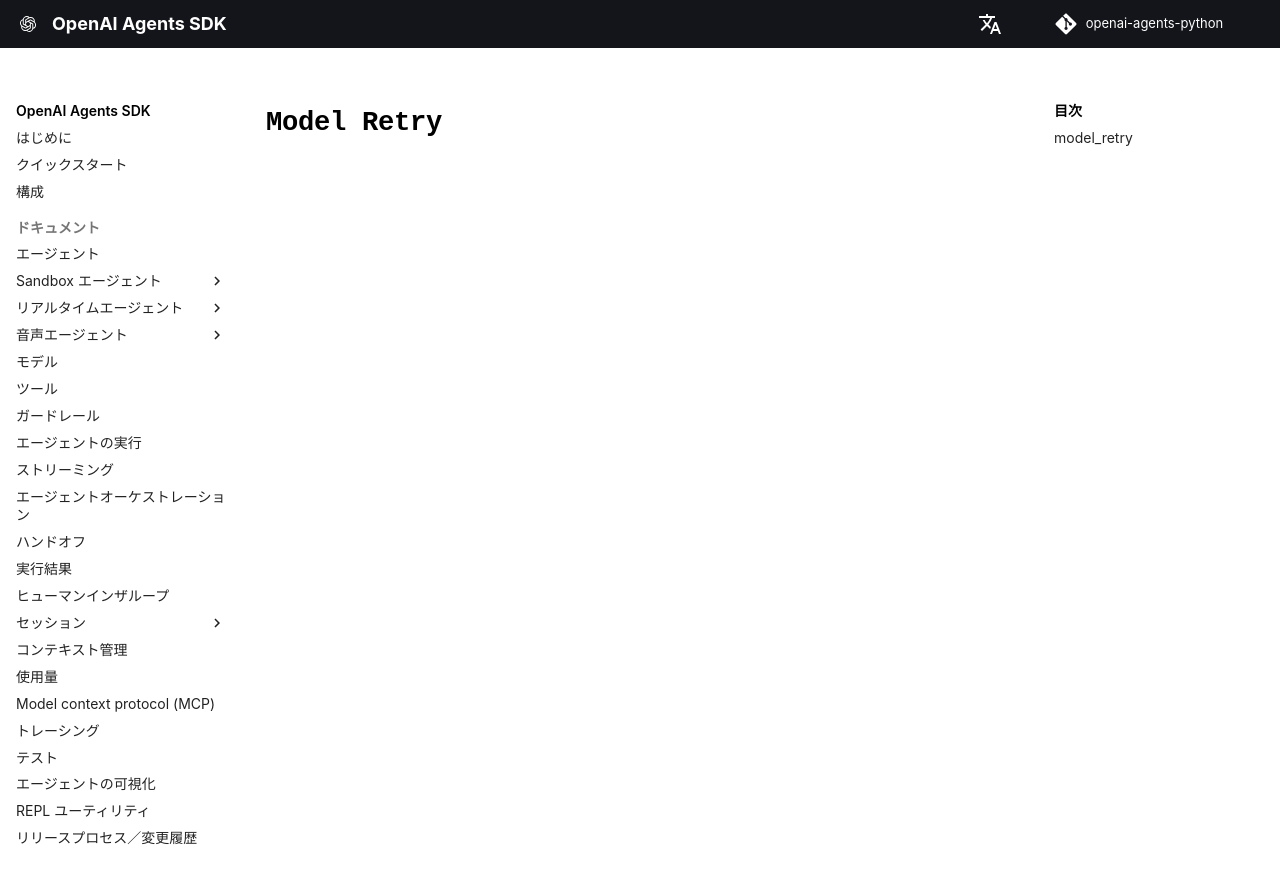

repository: AiFeatures/openai-agents-python · page: ja/ref/run_internal/model_retry/index.html · generator: mkdocs

# `Model Retry`

::: agents.run_internal.model_retry
